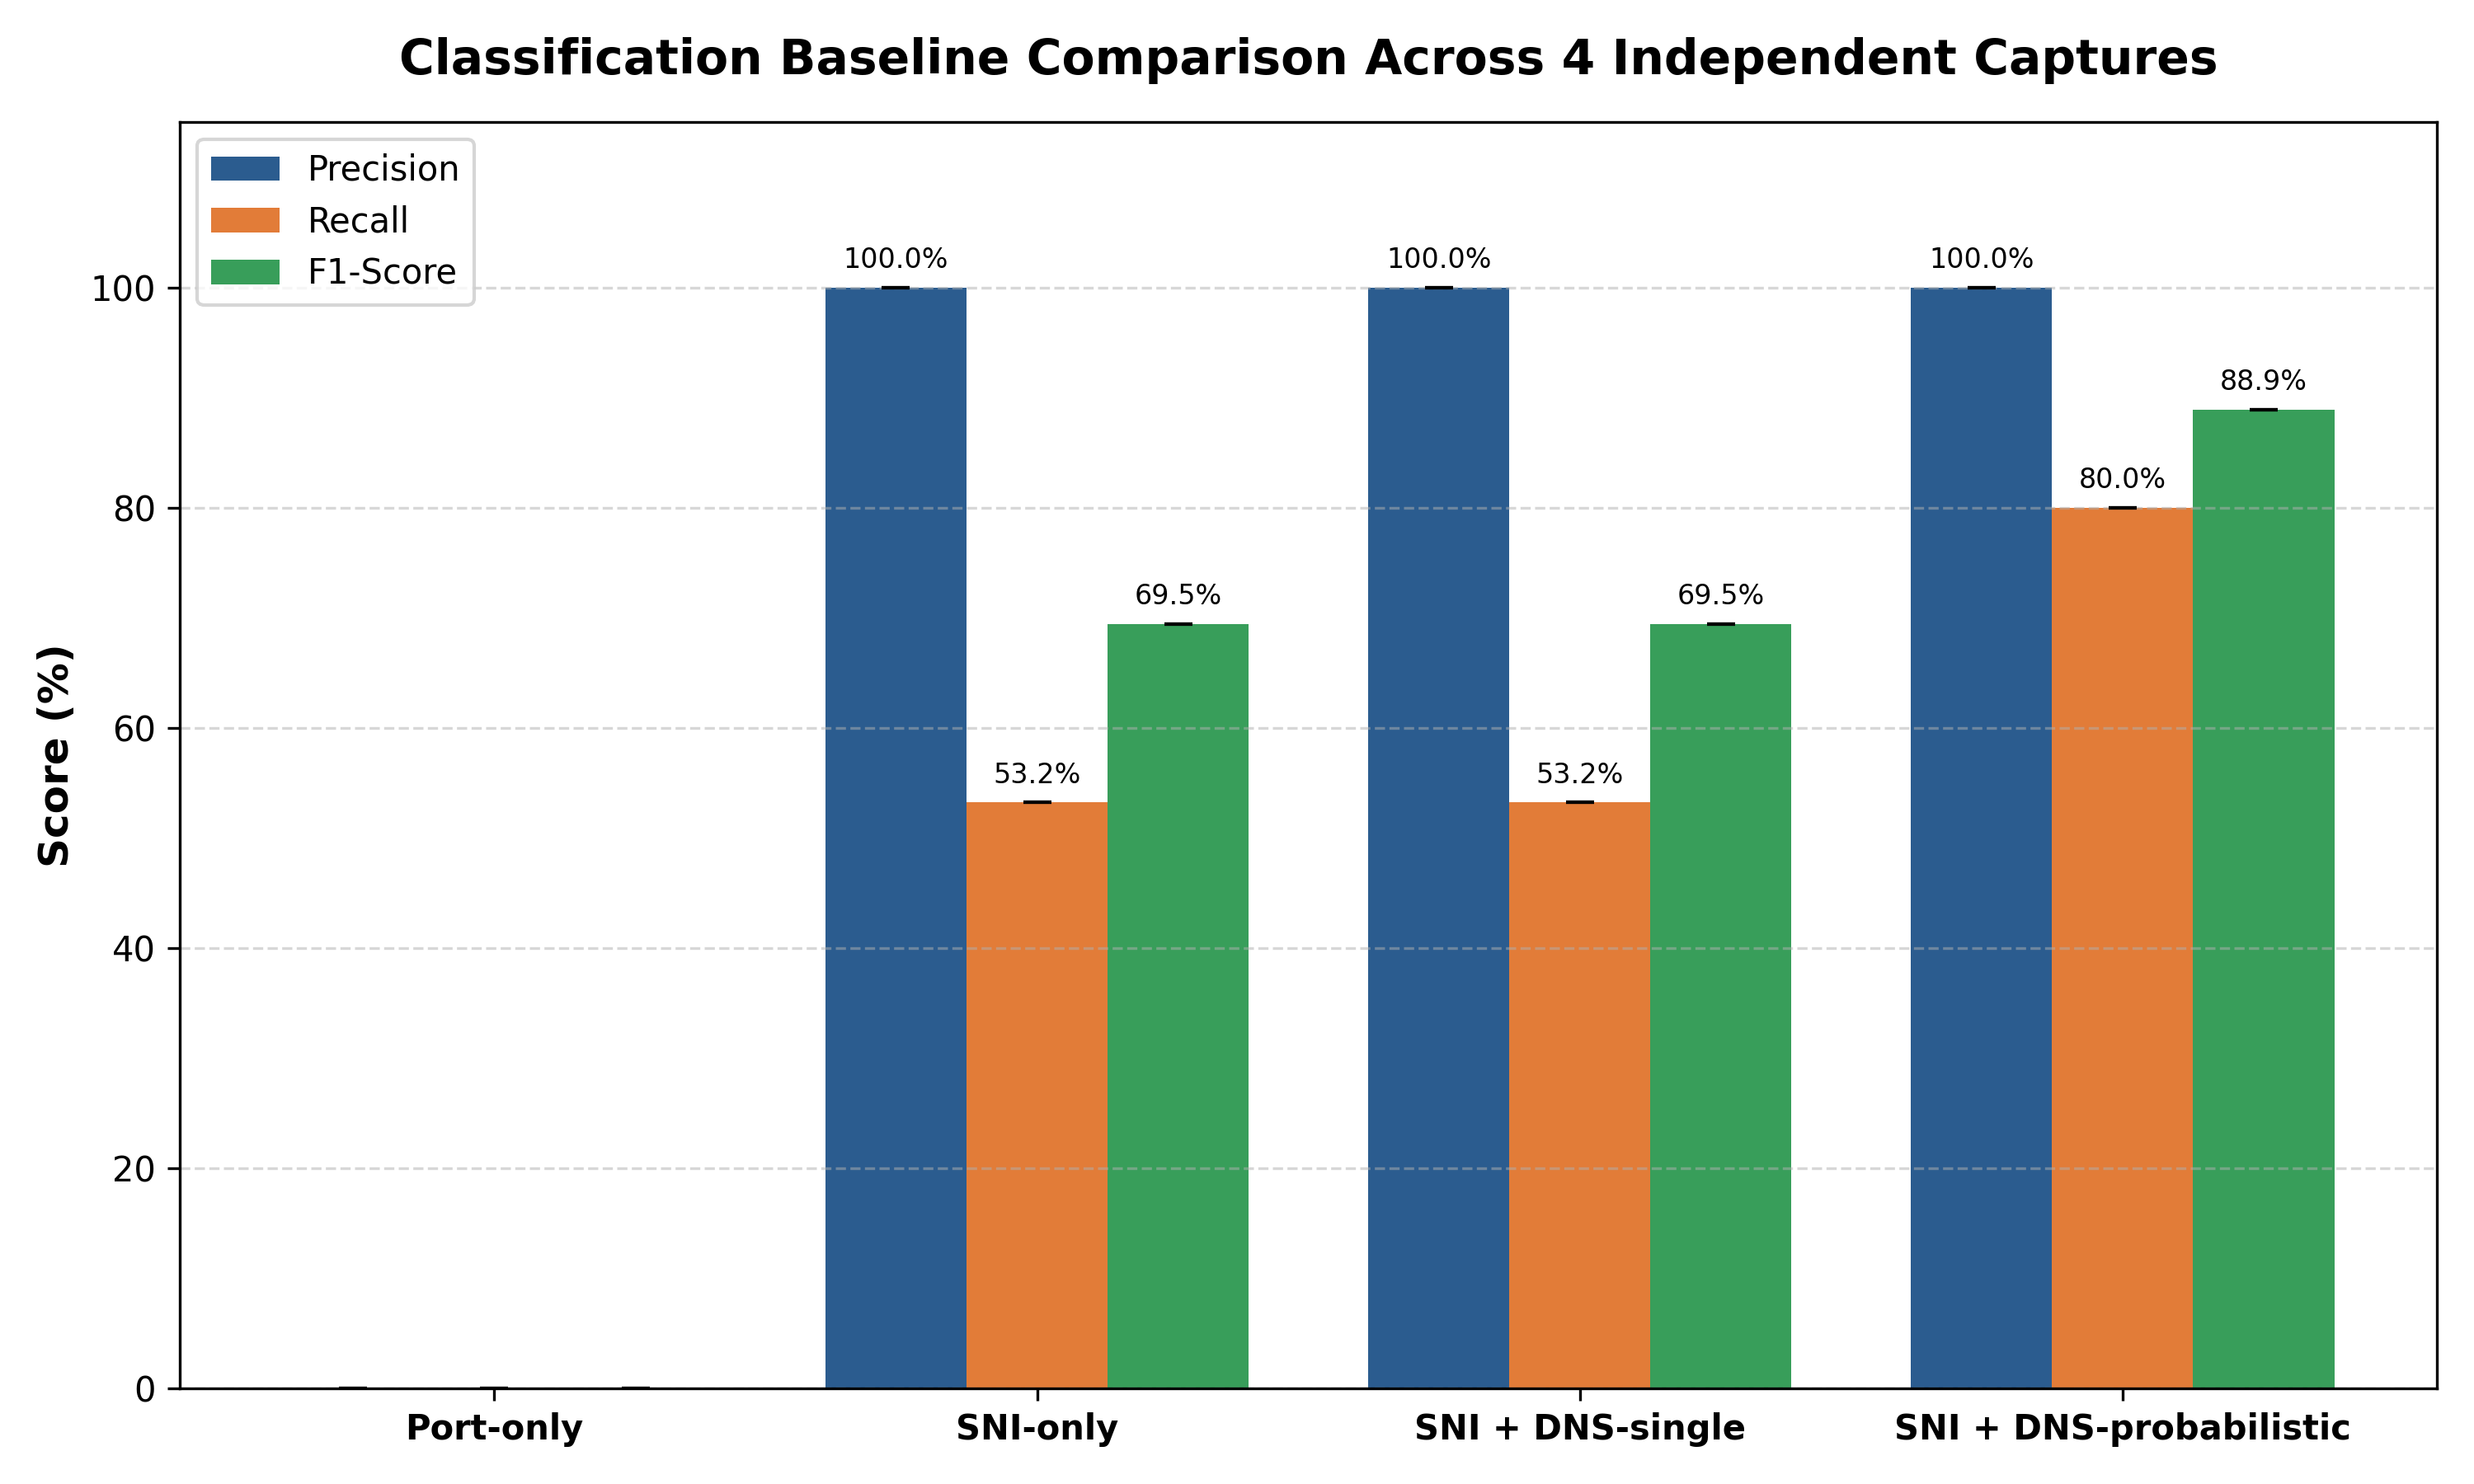

The data file committed next to this chart (first rows):
capture_id, method, precision, recall, f1, coverage, tp, fp, fn, tn
1, Port-only, 0.0, 0.0, 0.0, 1.0, 0, 350, 0, 0
1, SNI-only, 1.0, 0.532, 0.6945, 0.38, 133, 0, 117, 100
1, SNI + DNS-single, 1.0, 0.532, 0.6945, 0.38, 133, 0, 117, 100
1, SNI + DNS-probabilistic, 1.0, 0.8, 0.8889, 0.5714, 200, 0, 50, 100
2, Port-only, 0.0, 0.0, 0.0, 1.0, 0, 350, 0, 0
2, SNI-only, 1.0, 0.532, 0.6945, 0.38, 133, 0, 117, 100
2, SNI + DNS-single, 1.0, 0.532, 0.6945, 0.38, 133, 0, 117, 100
2, SNI + DNS-probabilistic, 1.0, 0.8, 0.8889, 0.5714, 200, 0, 50, 100
3, Port-only, 0.0, 0.0, 0.0, 1.0, 0, 350, 0, 0
3, SNI-only, 1.0, 0.532, 0.6945, 0.38, 133, 0, 117, 100
3, SNI + DNS-single, 1.0, 0.532, 0.6945, 0.38, 133, 0, 117, 100
3, SNI + DNS-probabilistic, 1.0, 0.8, 0.8889, 0.5714, 200, 0, 50, 100
4, Port-only, 0.0, 0.0, 0.0, 1.0, 0, 350, 0, 0
4, SNI-only, 1.0, 0.532, 0.6945, 0.38, 133, 0, 117, 100
4, SNI + DNS-single, 1.0, 0.532, 0.6945, 0.38, 133, 0, 117, 100
4, SNI + DNS-probabilistic, 1.0, 0.8, 0.8889, 0.5714, 200, 0, 50, 100
